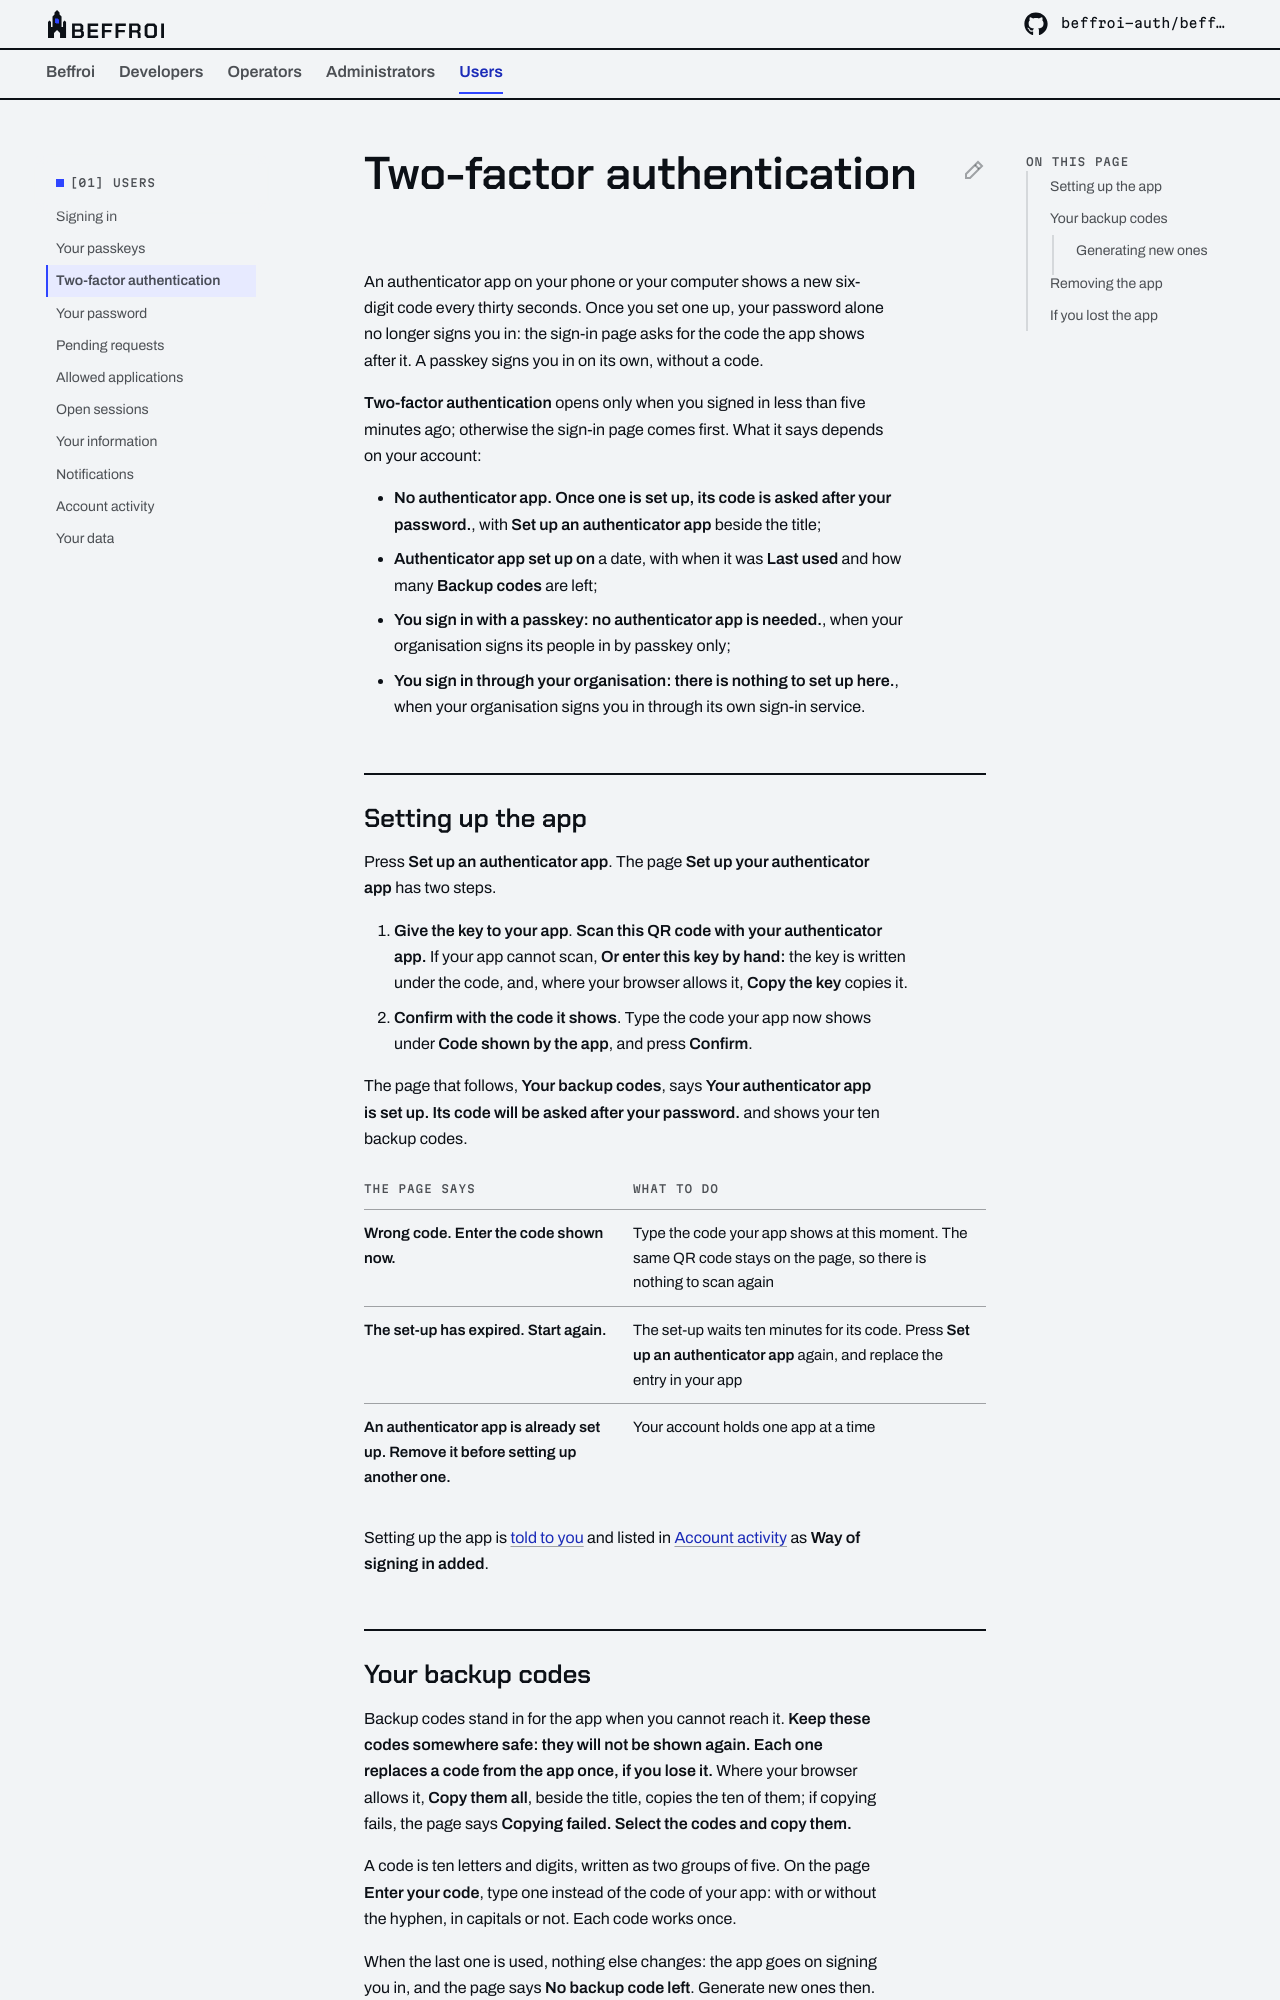

repository: beffroi-auth/docs · page: 0.1/users/two-factor/index.html · generator: mkdocs

---
title: Two-factor authentication
description: Setting up an authenticator app so that a code follows your password, the ten backup codes that stand in for it, renewing them, and removing the app.
---

# Two-factor authentication

An authenticator app on your phone or your computer shows a new six-digit code every thirty seconds. Once you set
one up, your password alone no longer signs you in: the sign-in page asks for the code the app shows after it. A
passkey signs you in on its own, without a code.

**Two-factor authentication** opens only when you signed in less than five minutes ago; otherwise the sign-in page
comes first. What it says depends on your account:

- **No authenticator app. Once one is set up, its code is asked after your password.**, with **Set up an
  authenticator app** beside the title;
- **Authenticator app set up on** a date, with when it was **Last used** and how many **Backup codes** are left;
- **You sign in with a passkey: no authenticator app is needed.**, when your organisation signs its people in by
  passkey only;
- **You sign in through your organisation: there is nothing to set up here.**, when your organisation signs you in
  through its own sign-in service.

## Setting up the app

Press **Set up an authenticator app**. The page **Set up your authenticator app** has two steps.

1. **Give the key to your app**. **Scan this QR code with your authenticator app.** If your app cannot scan, **Or
   enter this key by hand:** the key is written under the code, and, where your browser allows it, **Copy the key**
   copies it.
2. **Confirm with the code it shows**. Type the code your app now shows under **Code shown by the app**, and press
   **Confirm**.

The page that follows, **Your backup codes**, says **Your authenticator app is set up. Its code will be asked after
your password.** and shows your ten backup codes.

| The page says | What to do |
|---|---|
| **Wrong code. Enter the code shown now.** | Type the code your app shows at this moment. The same QR code stays on the page, so there is nothing to scan again |
| **The set-up has expired. Start again.** | The set-up waits ten minutes for its code. Press **Set up an authenticator app** again, and replace the entry in your app |
| **An authenticator app is already set up. Remove it before setting up another one.** | Your account holds one app at a time |

Setting up the app is [told to you](notifications.md) and listed in [Account activity](activity.md) as **Way of
signing in added**.
